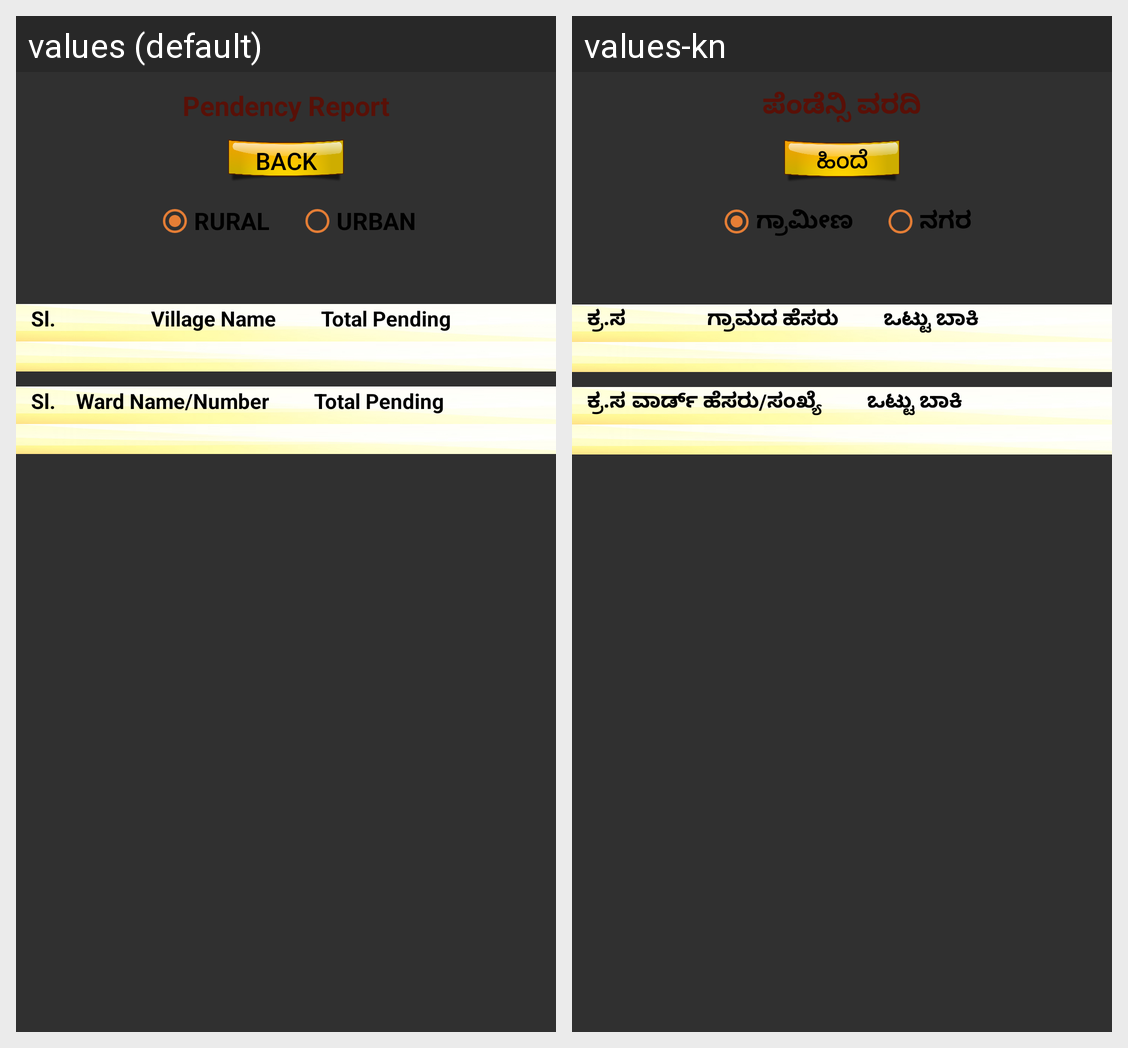

The same Android screen rendered under two of its app's locales, left to right. List the strings drawn on it with the default value and each locale's translation.
Android screen res/layout/ri_village_wise_report.xml rendered under 2 locales, left to right: values (default), values-kn. Device: Nexus 5 (rendered at 1080×1920; each locale shown at half size, 540×960, under a caption strip naming it); theme AppTheme.
Strings drawn on this screen, with the default value and each locale's value (text and hints the layout hard-codes, and strings that could not be matched under every locale, appear in the picture but are not listed):

pendency_report
  values: Pendency Report
  values-kn: ಪೆಂಡೆನ್ಸಿ ವರದಿ

back
  values: Back
  values-kn: ಹಿಂದೆ

rural
  values: RURAL
  values-kn: ಗ್ರಾಮೀಣ

urban
  values: URBAN
  values-kn: ನಗರ

sl
  values: Sl.
  values-kn: ಕ್ರ.ಸ

village_name
  values: Village Name
  values-kn: ಗ್ರಾಮದ ಹೆಸರು

total_pending
  values: Total Pending
  values-kn: ಒಟ್ಟು ಬಾಕಿ

ward_name_num
  values: Ward Name/Number
  values-kn: ವಾರ್ಡ್ ಹೆಸರು/ಸಂಖ್ಯೆ
